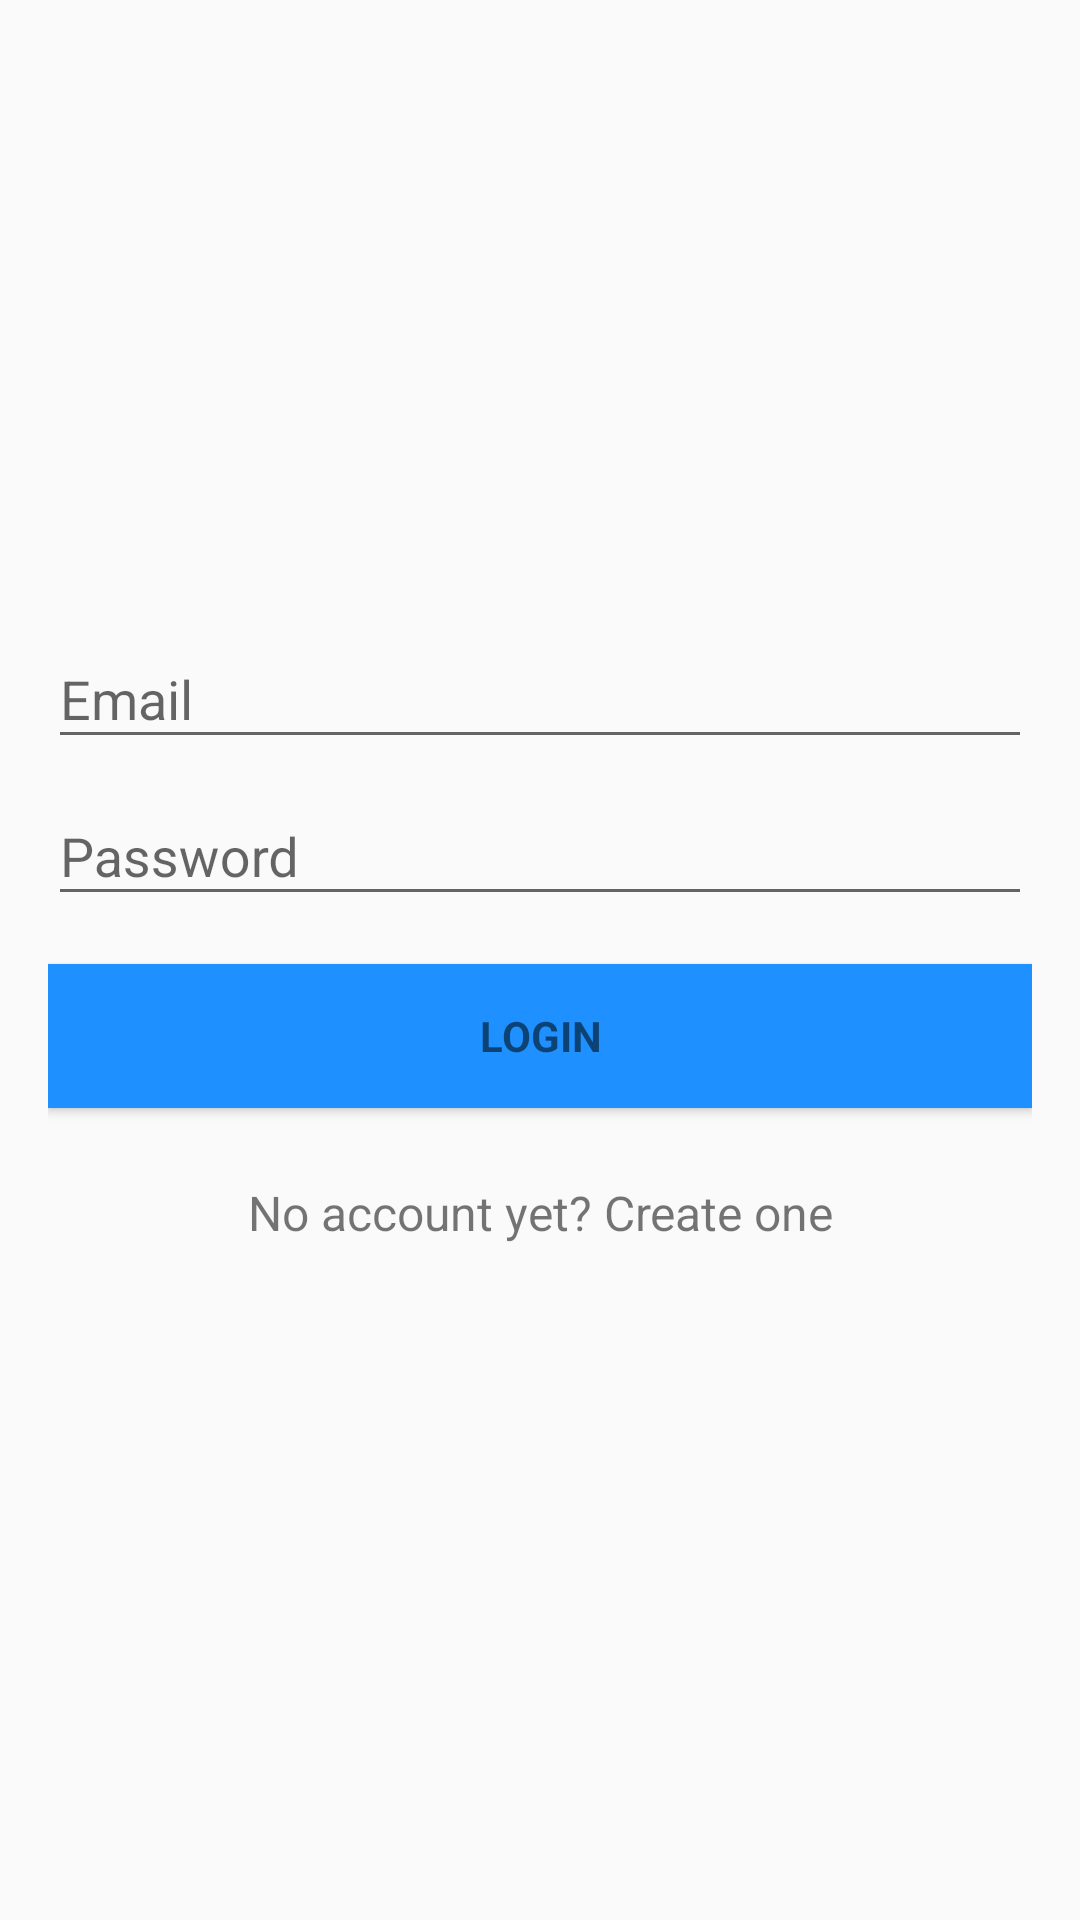

Produce the Android XML layout that renders to this screen, including the resource entries it uses.
<!-- AndroidManifest.xml: application theme MyMaterialTheme -->
<!-- res/layout/login_activity.xml -->
<?xml version="1.0" encoding="utf-8"?>

<FrameLayout xmlns:android="http://schemas.android.com/apk/res/android"
    xmlns:tools="http://schemas.android.com/tools"
    android:layout_width="fill_parent"
    android:layout_height="fill_parent"
    android:gravity="center_horizontal"
    android:orientation="vertical"
    android:paddingBottom="@dimen/activity_vertical_zero_margin"
    android:paddingLeft="@dimen/activity_horizontal_zero_margin"
    android:paddingRight="@dimen/activity_horizontal_zero_margin"
    android:paddingTop="@dimen/activity_vertical_zero_margin"
    tools:context="com.example.abhi270595.footballmanager.LoginActivity">

    
        
        
        

        <LinearLayout
            android:id="@+id/email_login_form"
            android:layout_width="match_parent"
            android:layout_height="wrap_content"
            android:layout_gravity="center"
            android:orientation="vertical"
            android:paddingBottom="@dimen/activity_vertical_margin"
            android:paddingLeft="@dimen/activity_horizontal_margin"
            android:paddingRight="@dimen/activity_horizontal_margin"
            android:paddingTop="@dimen/activity_vertical_margin">

            
                
                
                
                

            <android.support.design.widget.TextInputLayout
                android:layout_width="match_parent"
                android:layout_height="wrap_content"
                android:theme="@style/MyTextInputLayout">

                <AutoCompleteTextView
                    android:id="@+id/email"
                    android:layout_width="match_parent"
                    android:layout_height="wrap_content"
                    android:hint="@string/prompt_email"
                    android:inputType="textEmailAddress"
                    android:maxLines="1"
                    android:singleLine="true" />

            </android.support.design.widget.TextInputLayout>

            <android.support.design.widget.TextInputLayout
                android:layout_width="match_parent"
                android:layout_height="wrap_content"
                android:theme="@style/MyTextInputLayout">

                <EditText
                    android:id="@+id/password"
                    android:layout_width="match_parent"
                    android:layout_height="wrap_content"
                    android:hint="@string/prompt_password"
                    android:imeActionId="@+id/login"
                    android:imeActionLabel="@string/action_sign_in_short"
                    android:imeOptions="actionUnspecified"
                    android:inputType="textPassword"
                    android:maxLines="1"
                    android:singleLine="true" />

            </android.support.design.widget.TextInputLayout>

            <Button
                android:id="@+id/sign_in_button"
                style="?android:textAppearanceSmall"
                android:layout_width="match_parent"
                android:layout_height="wrap_content"
                android:layout_marginTop="16dp"
                android:text="@string/action_sign_in"
                android:textStyle="bold"
                android:background="@color/colorPrimaryDark"/>

            <TextView android:id="@+id/link_signup"
                android:layout_width="fill_parent"
                android:layout_height="wrap_content"
                android:layout_marginBottom="24dp"
                android:layout_marginTop="24dp"
                android:text="@string/signup_activity_link"
                android:gravity="center"
                android:textSize="16dp"/>

        </LinearLayout>
    
</FrameLayout>
<!-- resources referenced by this layout -->
<resources>
  <color name="colorPrimaryDark">#1E90FF</color>
  <dimen name="activity_horizontal_margin">16dp</dimen>
  <dimen name="activity_horizontal_zero_margin">0dp</dimen>
  <dimen name="activity_vertical_margin">16dp</dimen>
  <dimen name="activity_vertical_zero_margin">0dp</dimen>
  <string name="action_sign_in">Login</string>
  <string name="action_sign_in_short">Login</string>
  <string name="prompt_email">Email</string>
  <string name="prompt_password">Password</string>
  <string name="signup_activity_link">No account yet? Create one</string>
  <style name="MyTextInputLayout" parent="AppTheme">
          <item name="colorAccent">@color/colorPrimary</item>
      </style>
  <style name="MyMaterialTheme" parent="MyMaterialTheme.Base">
  
      </style>
  <style name="AppTheme" parent="Theme.AppCompat.Light.NoActionBar">
          
          <item name="colorPrimary">@color/colorPrimary</item>
          <item name="colorPrimaryDark">@color/colorPrimaryDark</item>
          <item name="colorAccent">@color/colorAccent</item>
      </style>
  <color name="colorPrimary">#00BFFF</color>
  <style name="MyMaterialTheme.Base" parent="Theme.AppCompat.Light.DarkActionBar">
          <item name="windowNoTitle">true</item>
          <item name="windowActionBar">false</item>
          <item name="colorPrimary">@color/colorPrimary</item>
          <item name="colorPrimaryDark">@color/colorPrimaryDark</item>
          <item name="colorAccent">@color/colorAccent</item>
      </style>
  <color name="colorAccent">#d80000</color>
</resources>
